Photos from the image-classification dataset "dataset_processed" in the GitHub repository Ptuyizere/Formative2_ML_G9_Preprocess. Its 2 classes are: parasitized, uninfected.

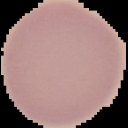
Label: uninfected

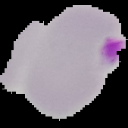
Label: uninfected

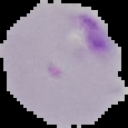
Label: parasitized

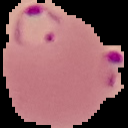
Label: parasitized

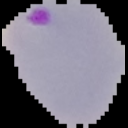
Label: parasitized

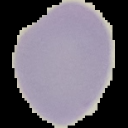
Label: uninfected
